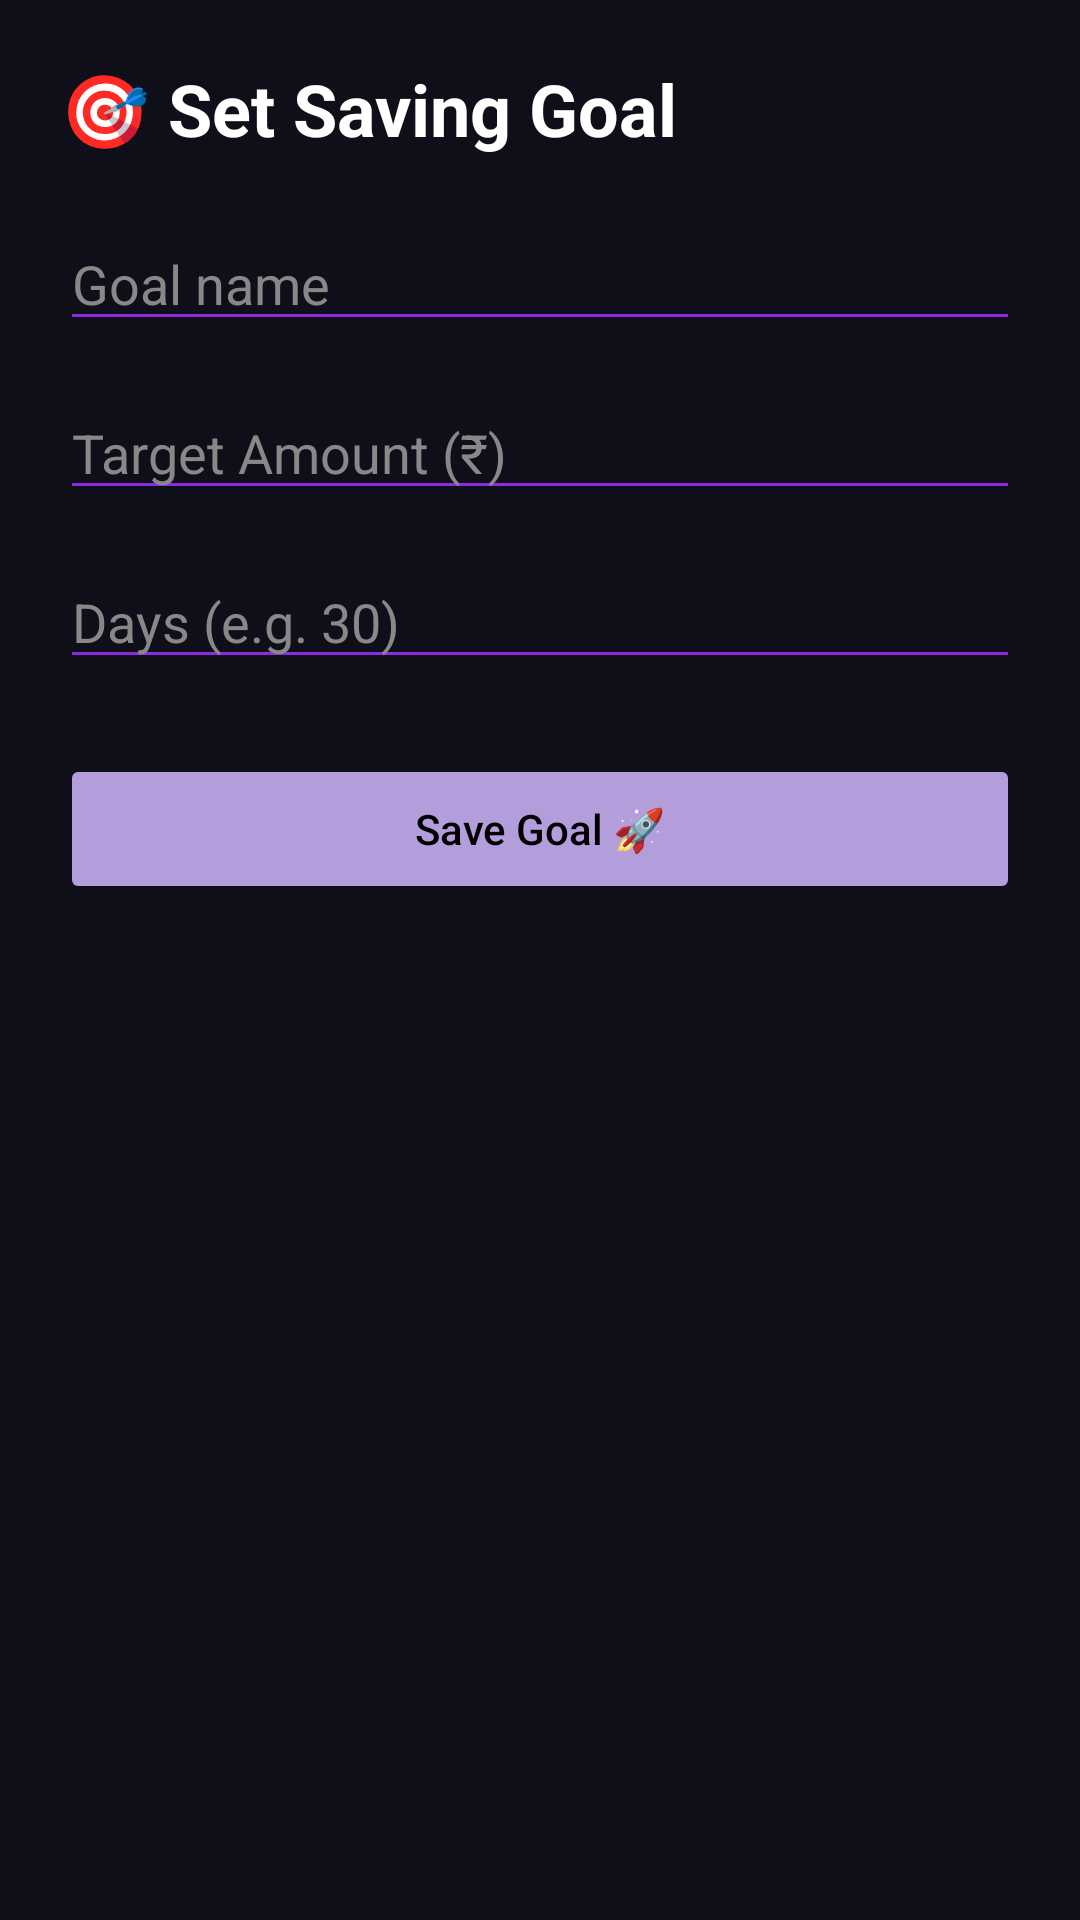

Reconstruct the res/layout file that produces this screen, plus the resources it refers to.
<!-- AndroidManifest.xml: application theme Theme.Spend_Buddy -->
<!-- res/layout/activity_set_goal.xml -->
<ScrollView xmlns:android="http://schemas.android.com/apk/res/android"
    android:background="#0F0F1A"
    android:layout_width="match_parent"
    android:layout_height="match_parent">

    <LinearLayout
        android:orientation="vertical"
        android:padding="20dp"
        android:layout_width="match_parent"
        android:layout_height="wrap_content">

        <TextView
            android:text="🎯 Set Saving Goal"
            android:textSize="24sp"
            android:textStyle="bold"
            android:textColor="#FFFFFF"
            android:layout_marginBottom="20dp"
            android:layout_width="wrap_content"
            android:layout_height="wrap_content"/>

        <EditText
            android:id="@+id/etGoalTitle"
            android:hint="Goal name"
            android:textColor="#FFFFFF"
            android:textColorHint="#888"
            android:backgroundTint="#8A2BE2"
            android:layout_width="match_parent"
            android:layout_height="wrap_content"/>

        <EditText
            android:id="@+id/etTargetAmount"
            android:hint="Target Amount (₹)"
            android:inputType="number"
            android:textColor="#FFFFFF"
            android:textColorHint="#888"
            android:backgroundTint="#8A2BE2"
            android:layout_marginTop="15dp"
            android:layout_width="match_parent"
            android:layout_height="wrap_content"/>

        <EditText
            android:id="@+id/etDays"
            android:hint="Days (e.g. 30)"
            android:inputType="number"
            android:textColor="#FFFFFF"
            android:textColorHint="#888"
            android:backgroundTint="#8A2BE2"
            android:layout_marginTop="15dp"
            android:layout_width="match_parent"
            android:layout_height="wrap_content"/>

        <Button
            android:id="@+id/btnSaveGoal"
            android:text="Save Goal 🚀"
            android:textAllCaps="false"
            android:textColor="#000"
            android:backgroundTint="#B39DDB"
            android:layout_marginTop="25dp"
            android:layout_width="match_parent"
            android:layout_height="50dp"/>

    </LinearLayout>
</ScrollView>
<!-- resources referenced by this layout -->
<resources>
  <style name="Theme.Spend_Buddy" parent="Theme.MaterialComponents.DayNight.NoActionBar">
  
      <item name="android:windowBackground">@color/bg_dark</item>
  
      <item name="colorPrimary">@color/primary_green</item>
      <item name="colorPrimaryVariant">@color/deep_teal</item>
      <item name="colorAccent">@color/accent_cyan</item>
  
      <item name="android:textColor">@color/white</item>
  
  </style>
  <color name="bg_dark">#0F172A</color>
  <color name="primary_green">#22C55E</color>
  <color name="deep_teal">#0F766E</color>
  <color name="accent_cyan">#06B6D4</color>
  <color name="white">#FFFFFF</color>
</resources>
